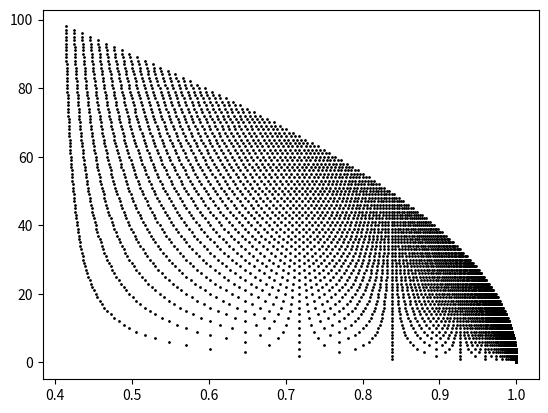

Write Python code to recreate this figure.
import matplotlib.pyplot as plt
import math

try:
    x = int(input(">>>"))
except:
    x = 100
l = []
f = []
k=1
a = False

def calc(k):
    for i in range(x):
        for j in range (i):
            l.append((-1)**(j/(i*math.e)))
            f.append(j)

def anim():
    global k
    while k>=0:
        l = []
        f = []
        k -= (1/1000)
        calc(k)
        plt.scatter(l, f, s=1, color="black")
        plt.pause(0.00001)
        plt.clf()

if a:
    anim()
else:
    calc(k)

plt.scatter(l, f, s=1, color="black")
plt.show()